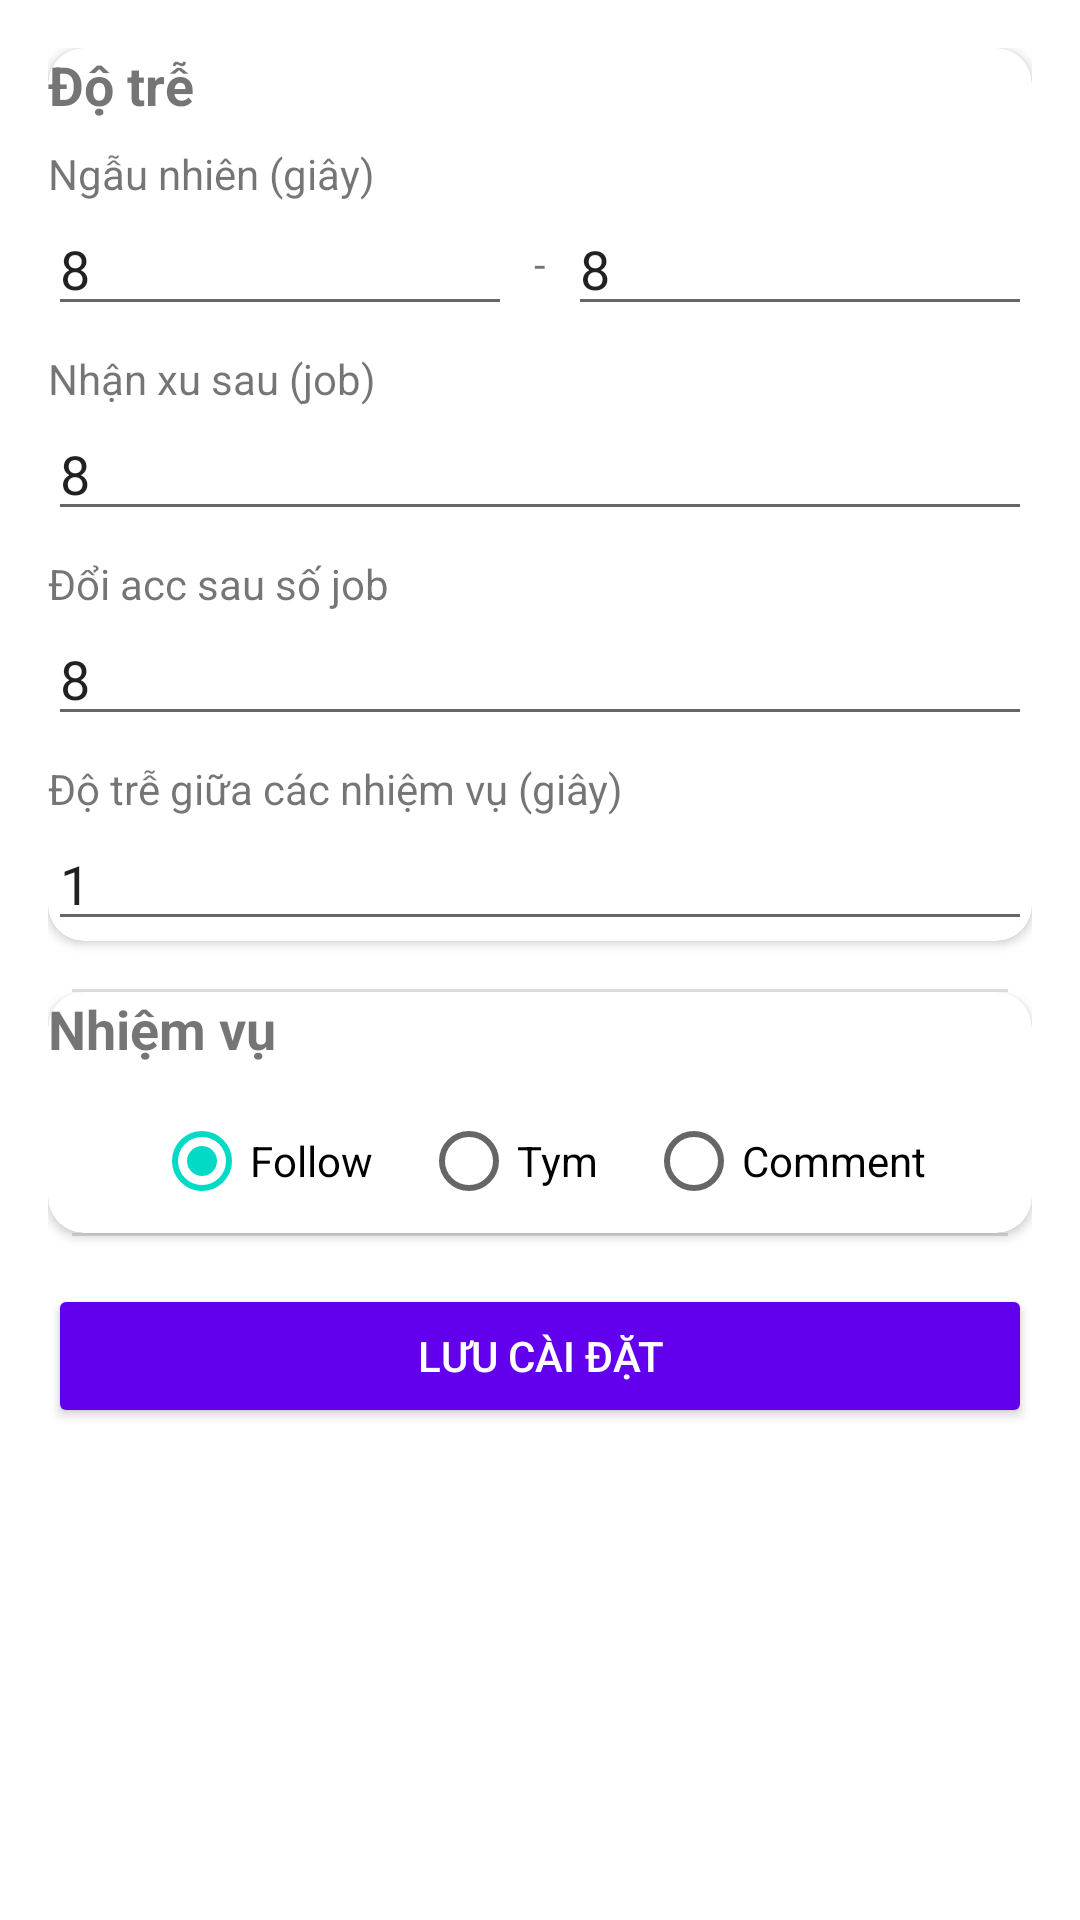

Reconstruct the res/layout file that produces this screen, plus the resources it refers to.
<!-- AndroidManifest.xml: application theme Theme.AppTDS -->
<!-- res/layout/fragment_dashboard.xml -->
<?xml version="1.0" encoding="utf-8"?>
<ScrollView xmlns:android="http://schemas.android.com/apk/res/android"
    xmlns:app="http://schemas.android.com/apk/res-auto"
    android:layout_width="match_parent"
    android:layout_height="match_parent"
    android:padding="16dp">

    <LinearLayout
        android:orientation="vertical"
        android:layout_width="match_parent"
        android:layout_height="wrap_content"
        android:divider="?android:attr/dividerHorizontal"
        android:showDividers="middle"
        android:dividerPadding="8dp">

        
        <androidx.cardview.widget.CardView
            android:layout_width="match_parent"
            android:layout_height="wrap_content"
            android:layout_marginBottom="16dp"
            android:elevation="4dp"
            android:padding="16dp"
            app:cardCornerRadius="12dp">

            <LinearLayout
                android:orientation="vertical"
                android:layout_width="match_parent"
                android:layout_height="wrap_content">

                <TextView
                    android:text="Độ trễ"
                    android:textSize="18sp"
                    android:textStyle="bold"
                    android:layout_marginBottom="8dp"
                    android:layout_width="wrap_content"
                    android:layout_height="wrap_content" />

                
                <TextView
                    android:text="Ngẫu nhiên (giây)"
                    android:layout_width="wrap_content"
                    android:layout_height="wrap_content" />

                <LinearLayout
                    android:orientation="horizontal"
                    android:layout_width="match_parent"
                    android:layout_height="wrap_content"
                    android:layout_marginBottom="8dp"
                    android:gravity="center_vertical">

                    <EditText
                        android:id="@+id/inputRandomMin"
                        android:layout_width="0dp"
                        android:layout_weight="1"
                        android:inputType="number"
                        android:hint="Min"
                        android:text="8"
                        android:layout_height="wrap_content"/>

                    <TextView
                        android:text=" - "
                        android:layout_width="wrap_content"
                        android:layout_height="wrap_content"
                        android:paddingHorizontal="4dp" />

                    <EditText
                        android:id="@+id/inputRandomMax"
                        android:layout_width="0dp"
                        android:layout_weight="1"
                        android:inputType="number"
                        android:hint="Max"
                        android:text="8"
                        android:layout_height="wrap_content"/>
                </LinearLayout>

                
                <TextView
                    android:text="Nhận xu sau (job)"
                    android:layout_width="wrap_content"
                    android:layout_height="wrap_content" />
                <EditText
                    android:id="@+id/inputJobToGetCoin"
                    android:layout_width="match_parent"
                    android:layout_height="wrap_content"
                    android:inputType="number"
                    android:hint="VD: 5"
                    android:text="8"
                    android:layout_marginBottom="8dp"/>

                
                <TextView
                    android:text="Đổi acc sau số job"
                    android:layout_width="wrap_content"
                    android:layout_height="wrap_content" />
                <EditText
                    android:id="@+id/inputSwitchAccountDelay"
                    android:layout_width="match_parent"
                    android:layout_height="wrap_content"
                    android:inputType="number"
                    android:hint="VD: 10"
                    android:text="8"
                    android:layout_marginBottom="8dp"/>

                
                <TextView
                    android:text="Độ trễ giữa các nhiệm vụ (giây)"
                    android:layout_width="wrap_content"
                    android:layout_height="wrap_content" />
                <EditText
                    android:id="@+id/inputDelayBetweenTasks"
                    android:layout_width="match_parent"
                    android:layout_height="wrap_content"
                    android:inputType="number"
                    android:hint="VD: 3"
                    android:text="1"/>
            </LinearLayout>
        </androidx.cardview.widget.CardView>

        
        <androidx.cardview.widget.CardView
            android:layout_width="match_parent"
            android:layout_height="wrap_content"
            android:elevation="4dp"
            android:padding="16dp"
            app:cardCornerRadius="12dp">

            <LinearLayout
                android:orientation="vertical"
                android:layout_width="match_parent"
                android:layout_height="wrap_content">

                <TextView
                    android:text="Nhiệm vụ"
                    android:textSize="18sp"
                    android:textStyle="bold"
                    android:layout_marginBottom="8dp"
                    android:layout_width="wrap_content"
                    android:layout_height="wrap_content" />

                <RadioGroup
                    android:id="@+id/taskTypeRadioGroup"
                    android:orientation="horizontal"
                    android:layout_width="match_parent"
                    android:layout_height="wrap_content"
                    android:gravity="center">

                    <RadioButton
                        android:id="@+id/radioFollow"
                        android:text="Follow"
                        android:checked="true"
                        android:layout_width="wrap_content"
                        android:layout_height="wrap_content" />

                    <RadioButton
                        android:id="@+id/radioTym"
                        android:text="Tym"
                        android:layout_width="wrap_content"
                        android:layout_height="wrap_content"
                        android:layout_marginStart="16dp" />

                    <RadioButton
                        android:id="@+id/radioComment"
                        android:text="Comment"
                        android:layout_width="wrap_content"
                        android:layout_height="wrap_content"
                        android:layout_marginStart="16dp" />
                </RadioGroup>
            </LinearLayout>
        </androidx.cardview.widget.CardView>

        
        <Button
            android:id="@+id/btnSaveSettings"
            android:text="Lưu cài đặt"
            android:layout_width="match_parent"
            android:layout_height="wrap_content"
            android:layout_marginTop="16dp"
            android:backgroundTint="@color/purple_500"
            android:textColor="@android:color/white" />
    </LinearLayout>
</ScrollView>
<!-- resources referenced by this layout -->
<resources>
  <style name="Theme.AppTDS" parent="Theme.MaterialComponents.DayNight.DarkActionBar">
          
          <item name="colorPrimary">@color/purple_500</item>
          <item name="colorPrimaryVariant">@color/purple_700</item>
          <item name="colorOnPrimary">@color/white</item>
          
          <item name="colorSecondary">@color/teal_200</item>
          <item name="colorSecondaryVariant">@color/teal_700</item>
          <item name="colorOnSecondary">@color/black</item>
          
          <item name="android:statusBarColor">?attr/colorPrimaryVariant</item>
          
      </style>
  <!-- not gathered from this repository: default colours our renderer supplied (Android Studio template values) -->
  <color name="purple_500">#FF6200EE</color>
  <color name="purple_700">#FF3700B3</color>
  <color name="teal_200">#FF03DAC5</color>
  <color name="teal_700">#FF018786</color>
  <color name="black">#FF000000</color>
  <color name="white">#FFFFFFFF</color>
</resources>
